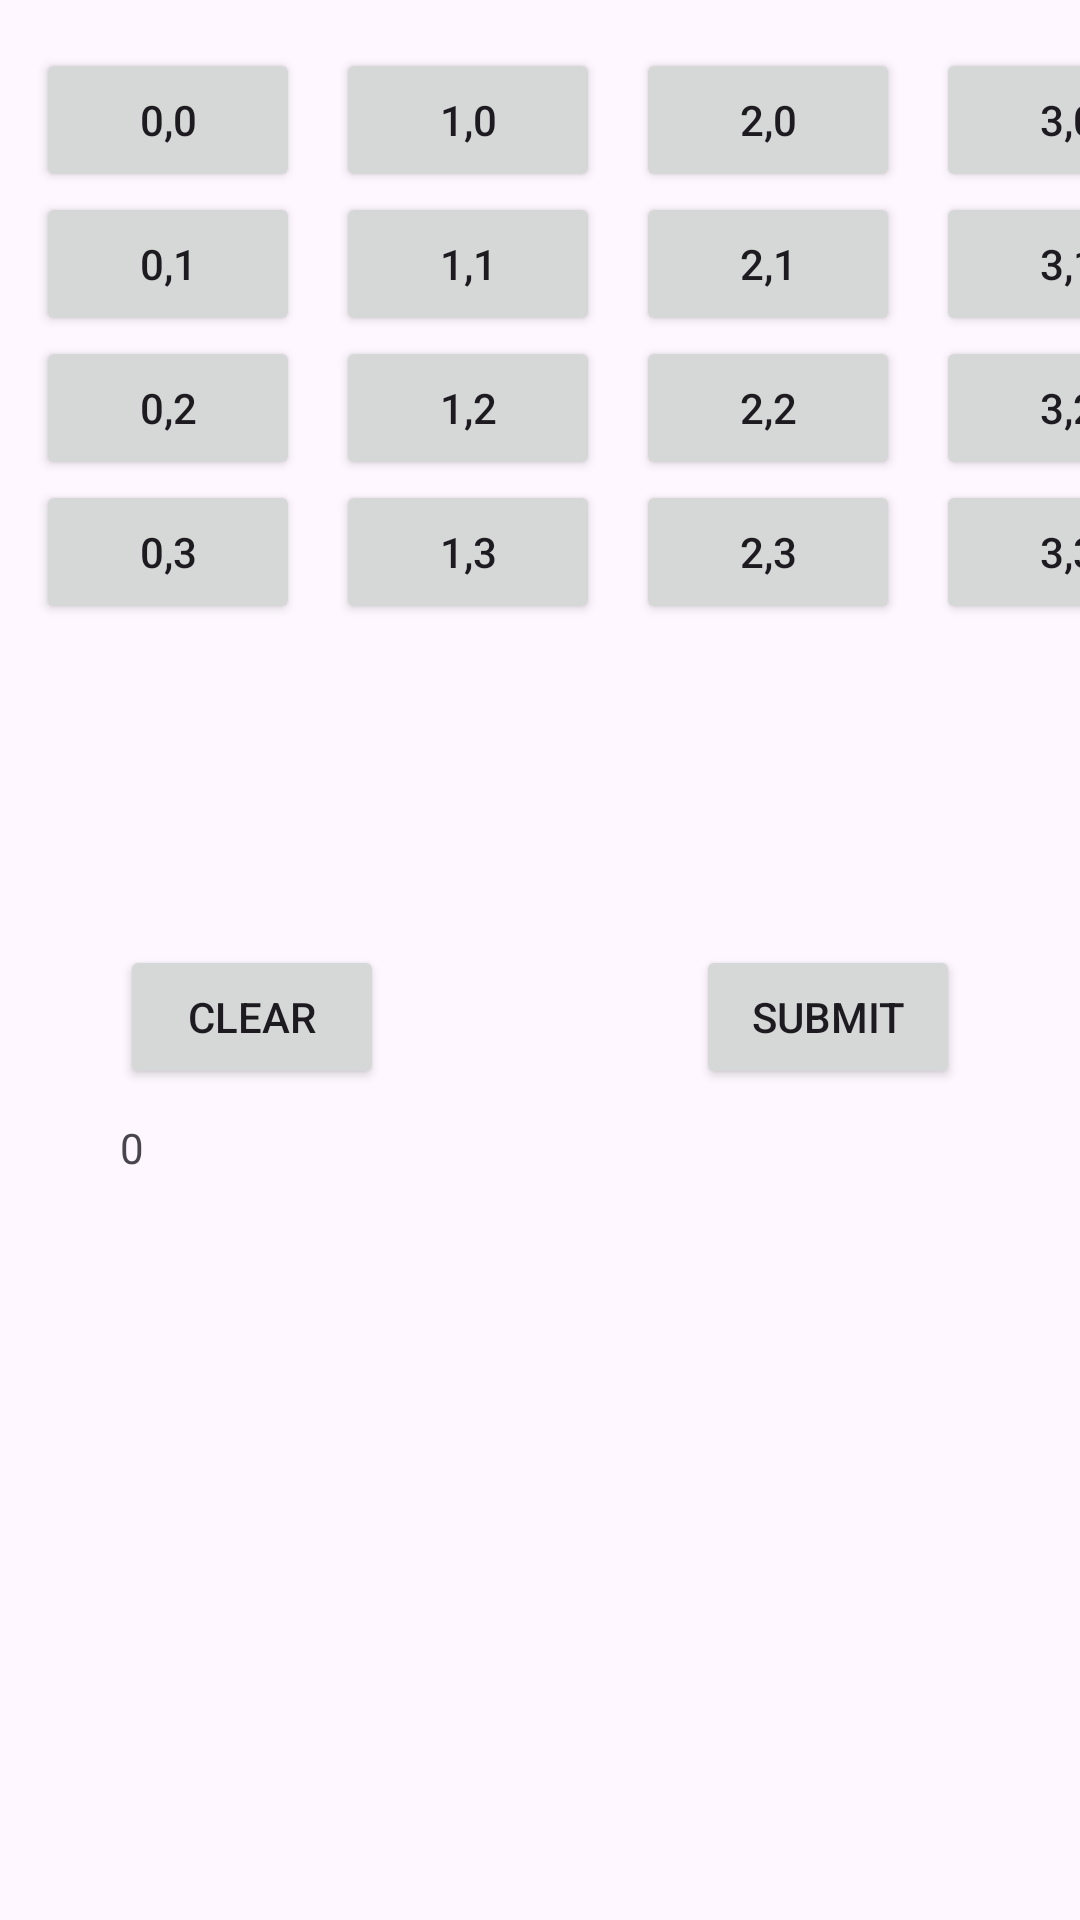

Produce the Android XML layout that renders to this screen, including the resource entries it uses.
<!-- AndroidManifest.xml: application theme Theme.Sam_Pak_Boggle -->
<!-- res/layout/fragment_letter_grid.xml -->
<?xml version="1.0" encoding="utf-8"?>
<androidx.constraintlayout.widget.ConstraintLayout xmlns:android="http://schemas.android.com/apk/res/android"
    xmlns:app="http://schemas.android.com/apk/res-auto"
    xmlns:tools="http://schemas.android.com/tools"
    android:layout_width="match_parent"
    android:layout_height="match_parent"
    tools:context=".LetterGridFragment">

    <Button
        android:id="@+id/button00"
        android:layout_width="wrap_content"
        android:layout_height="wrap_content"
        android:layout_marginStart="12dp"
        android:layout_marginTop="16dp"
        android:text="0,0"
        app:layout_constraintStart_toStartOf="parent"
        app:layout_constraintTop_toTopOf="parent" />

    <Button
        android:id="@+id/button10"
        android:layout_width="wrap_content"
        android:layout_height="wrap_content"
        android:layout_marginStart="12dp"
        android:layout_marginTop="16dp"
        android:text="1,0"
        app:layout_constraintStart_toEndOf="@+id/button00"
        app:layout_constraintTop_toTopOf="parent" />

    <Button
        android:id="@+id/button20"
        android:layout_width="wrap_content"
        android:layout_height="wrap_content"
        android:layout_marginStart="12dp"
        android:layout_marginTop="16dp"
        android:text="2,0"
        app:layout_constraintStart_toEndOf="@+id/button10"
        app:layout_constraintTop_toTopOf="parent" />

    <Button
        android:id="@+id/button30"
        android:layout_width="wrap_content"
        android:layout_height="wrap_content"
        android:layout_marginStart="12dp"
        android:layout_marginTop="16dp"
        android:text="3,0"
        app:layout_constraintEnd_toEndOf="parent"
        app:layout_constraintHorizontal_bias="0.0"
        app:layout_constraintStart_toEndOf="@+id/button20"
        app:layout_constraintTop_toTopOf="parent" />

    <Button
        android:id="@+id/button01"
        android:layout_width="wrap_content"
        android:layout_height="wrap_content"
        android:layout_marginStart="12dp"
        android:text="0,1"
        app:layout_constraintStart_toStartOf="parent"
        app:layout_constraintTop_toBottomOf="@+id/button00" />

    <Button
        android:id="@+id/button11"
        android:layout_width="wrap_content"
        android:layout_height="wrap_content"
        android:layout_marginStart="12dp"
        android:text="1,1"
        app:layout_constraintStart_toEndOf="@+id/button01"
        app:layout_constraintTop_toBottomOf="@+id/button10" />

    <Button
        android:id="@+id/button21"
        android:layout_width="wrap_content"
        android:layout_height="wrap_content"
        android:layout_marginStart="12dp"
        android:text="2,1"
        app:layout_constraintStart_toEndOf="@+id/button11"
        app:layout_constraintTop_toBottomOf="@+id/button20" />

    <Button
        android:id="@+id/button31"
        android:layout_width="wrap_content"
        android:layout_height="wrap_content"
        android:layout_marginStart="12dp"
        android:text="3,1"
        app:layout_constraintEnd_toEndOf="parent"
        app:layout_constraintHorizontal_bias="0.0"
        app:layout_constraintStart_toEndOf="@+id/button21"
        app:layout_constraintTop_toBottomOf="@+id/button30" />

    <Button
        android:id="@+id/button02"
        android:layout_width="wrap_content"
        android:layout_height="wrap_content"
        android:layout_marginStart="12dp"
        android:text="0,2"
        app:layout_constraintStart_toStartOf="parent"
        app:layout_constraintTop_toBottomOf="@+id/button01" />

    <Button
        android:id="@+id/button12"
        android:layout_width="wrap_content"
        android:layout_height="wrap_content"
        android:layout_marginStart="12dp"
        android:text="1,2"
        app:layout_constraintStart_toEndOf="@+id/button02"
        app:layout_constraintTop_toBottomOf="@+id/button11" />

    <Button
        android:id="@+id/button22"
        android:layout_width="wrap_content"
        android:layout_height="wrap_content"
        android:layout_marginStart="12dp"
        android:text="2,2"
        app:layout_constraintStart_toEndOf="@+id/button12"
        app:layout_constraintTop_toBottomOf="@+id/button21" />

    <Button
        android:id="@+id/button32"
        android:layout_width="wrap_content"
        android:layout_height="wrap_content"
        android:layout_marginStart="12dp"
        android:text="3,2"
        app:layout_constraintEnd_toEndOf="parent"
        app:layout_constraintHorizontal_bias="0.0"
        app:layout_constraintStart_toEndOf="@+id/button22"
        app:layout_constraintTop_toBottomOf="@+id/button31" />

    <Button
        android:id="@+id/button03"
        android:layout_width="wrap_content"
        android:layout_height="wrap_content"
        android:layout_marginStart="12dp"
        android:text="0,3"
        app:layout_constraintStart_toStartOf="parent"
        app:layout_constraintTop_toBottomOf="@+id/button02" />

    <Button
        android:id="@+id/button13"
        android:layout_width="wrap_content"
        android:layout_height="wrap_content"
        android:layout_marginStart="12dp"
        android:text="1,3"
        app:layout_constraintStart_toEndOf="@+id/button03"
        app:layout_constraintTop_toBottomOf="@+id/button12" />

    <Button
        android:id="@+id/button23"
        android:layout_width="wrap_content"
        android:layout_height="wrap_content"
        android:layout_marginStart="12dp"
        android:text="2,3"
        app:layout_constraintStart_toEndOf="@+id/button13"
        app:layout_constraintTop_toBottomOf="@+id/button22" />

    <Button
        android:id="@+id/button33"
        android:layout_width="wrap_content"
        android:layout_height="wrap_content"
        android:layout_marginStart="12dp"
        android:text="3,3"
        app:layout_constraintEnd_toEndOf="parent"
        app:layout_constraintHorizontal_bias="0.0"
        app:layout_constraintStart_toEndOf="@+id/button23"
        app:layout_constraintTop_toBottomOf="@+id/button32" />

    <TextView
        android:id="@+id/currentWord"
        android:layout_width="wrap_content"
        android:layout_height="wrap_content"
        android:layout_marginStart="152dp"
        android:layout_marginTop="48dp"
        android:text=""
        app:layout_constraintStart_toStartOf="parent"
        app:layout_constraintTop_toBottomOf="@+id/button03" />

    <Button
        android:id="@+id/clearButton"
        android:layout_width="wrap_content"
        android:layout_height="wrap_content"
        android:layout_marginStart="40dp"
        android:layout_marginTop="40dp"
        android:text="CLEAR"
        app:layout_constraintStart_toStartOf="parent"
        app:layout_constraintTop_toBottomOf="@+id/currentWord" />

    <Button
        android:id="@+id/submitButton"
        android:layout_width="wrap_content"
        android:layout_height="wrap_content"
        android:layout_marginTop="40dp"
        android:layout_marginEnd="40dp"
        android:text="SUBMIT"
        app:layout_constraintEnd_toEndOf="parent"
        app:layout_constraintTop_toBottomOf="@+id/currentWord" />

    <TextView
        android:id="@+id/currentScore"
        android:layout_width="wrap_content"
        android:layout_height="wrap_content"
        android:layout_marginStart="40dp"
        android:layout_marginTop="10dp"
        android:text="0"
        app:layout_constraintStart_toStartOf="parent"
        app:layout_constraintTop_toBottomOf="@+id/clearButton" />


</androidx.constraintlayout.widget.ConstraintLayout>
<!-- resources referenced by this layout -->
<resources>
  <style name="Theme.Sam_Pak_Boggle" parent="Base.Theme.Sam_Pak_Boggle" />
  <style name="Base.Theme.Sam_Pak_Boggle" parent="Theme.Material3.DayNight.NoActionBar">
          
          
      </style>
</resources>
